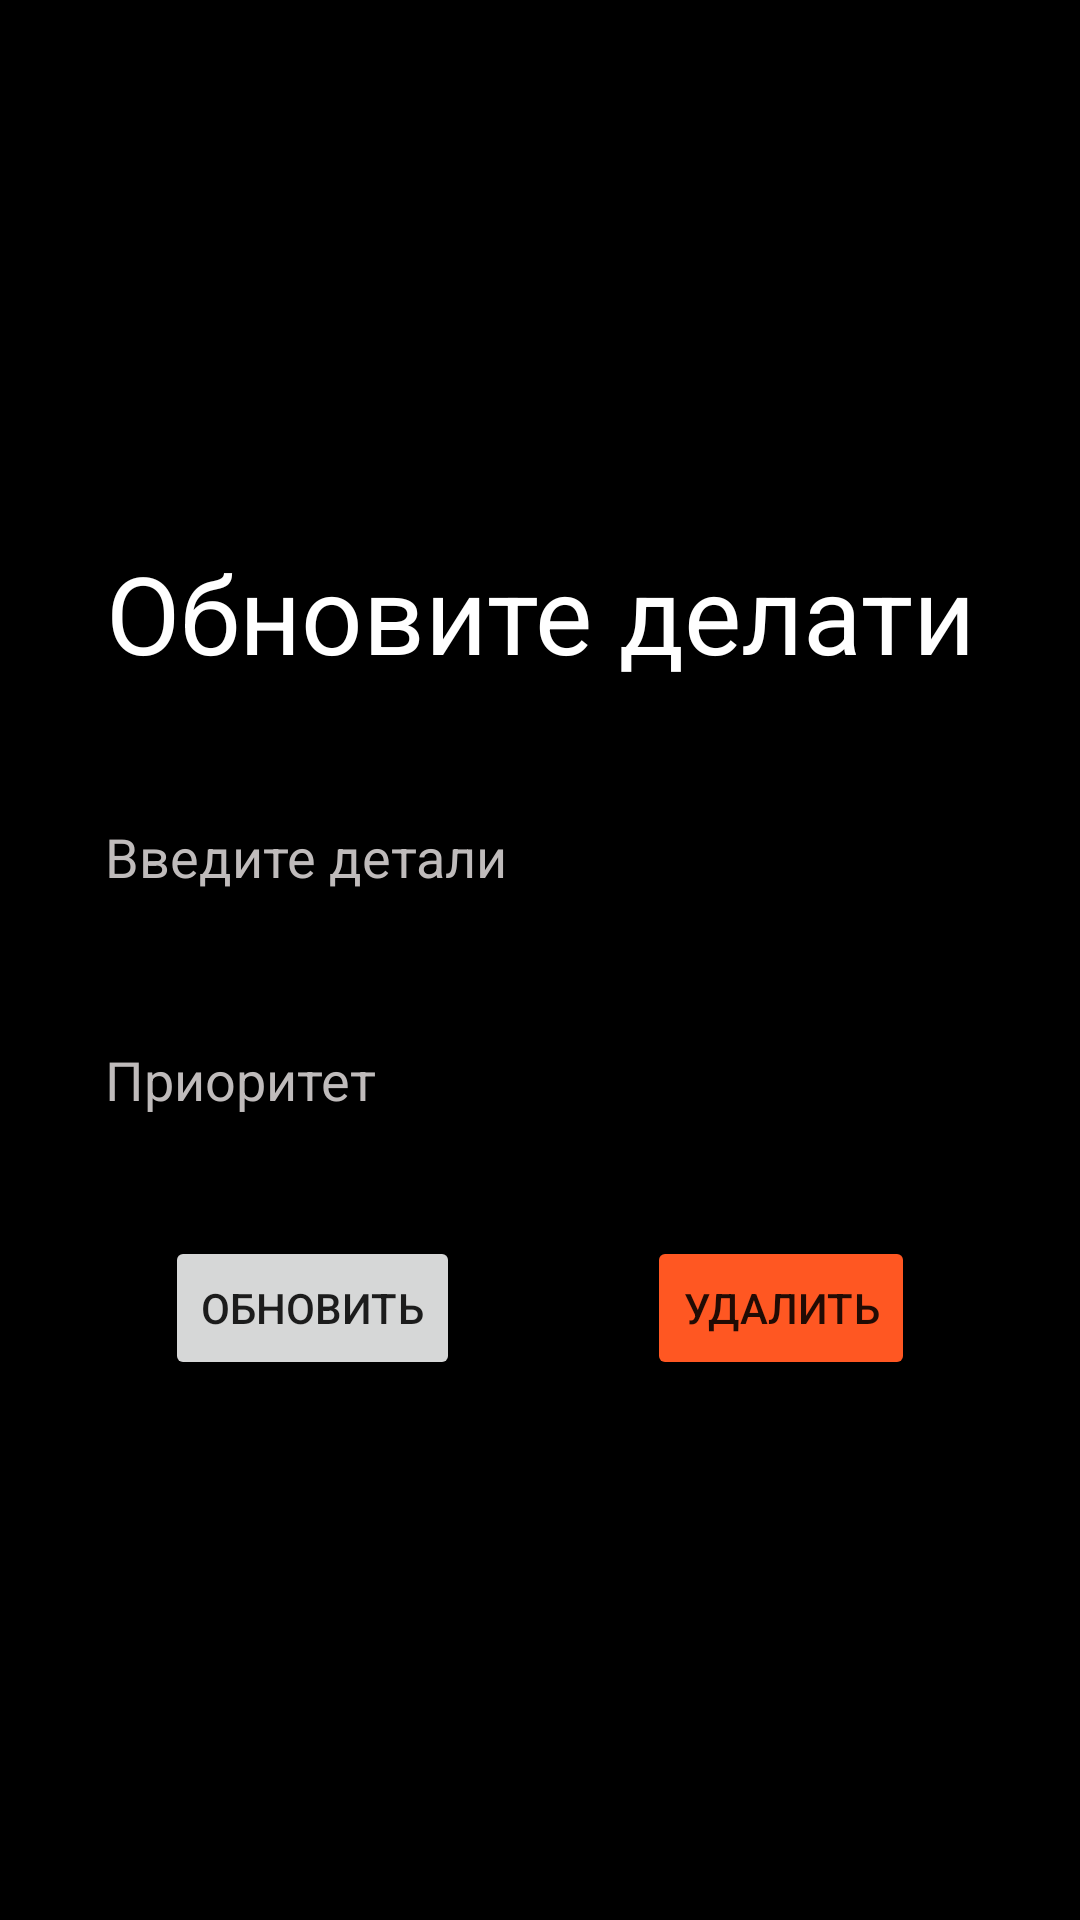

Write the Android layout XML for this screen, with the resource values it uses.
<!-- AndroidManifest.xml: application theme Theme.TaskList -->
<!-- res/layout/activity_update_card.xml -->
<?xml version="1.0" encoding="utf-8"?>
<LinearLayout xmlns:android="http://schemas.android.com/apk/res/android"
    xmlns:app="http://schemas.android.com/apk/res-auto"
    xmlns:tools="http://schemas.android.com/tools"
    android:background="@color/black"
    android:layout_width="match_parent"
    android:layout_height="match_parent"
    android:orientation="vertical"
    android:gravity="center"
    android:padding="20dp"
    tools:context=".UpdateCard">

    <TextView
        android:layout_width="match_parent"
        android:layout_height="wrap_content"
        android:text="@string/updateDetails"
        android:textColor="@color/white"
        android:textSize="36sp"
        android:gravity="center"
        android:fontFamily="sans-serif"/>

    <EditText
        android:id="@+id/create_title"
        android:layout_width="match_parent"
        android:layout_height="wrap_content"
        android:hint="@string/enterTask"
        android:layout_marginTop="30dp"
        android:padding="15dp"
        android:background="@drawable/custom_edittetext"
        android:textColorHint="#BFBBBB"
        android:textColor="@color/white"
        />

    <EditText
        android:id="@+id/create_priority"
        android:layout_width="match_parent"
        android:layout_height="wrap_content"
        android:layout_marginTop="20dp"
        android:hint="@string/priority"
        android:padding="15dp"
        android:background="@drawable/custom_edittetext"
        android:textColorHint="#BFBBBB"
        android:textColor="@color/white"
        />

    <LinearLayout
        android:layout_width="250dp"
        android:layout_height="wrap_content"
        android:orientation="horizontal"
        android:layout_marginTop="25dp">
        <Button
            android:id="@+id/update_button"
            android:layout_width="wrap_content"
            android:layout_height="wrap_content"
            android:text="@string/update"/>

        <View
        android:layout_width="0dp"
        android:layout_height="0dp"
        android:layout_weight="1"/>

        <Button
            android:id="@+id/delete_button"
            android:layout_width="wrap_content"
            android:layout_height="wrap_content"
            android:backgroundTint="#FF5722"
            android:text="@string/delete"/>
    </LinearLayout>

</LinearLayout>
<!-- resources referenced by this layout -->
<resources>
  <string name="delete">Удалить</string>
  <string name="enterTask">Введите детали</string>
  <string name="priority">Приоритет</string>
  <string name="update">Обновить</string>
  <string name="updateDetails">Обновите делати</string>
  <style name="Theme.TaskList" parent="Theme.MaterialComponents.DayNight.NoActionBar">
          
          <item name="colorPrimary">@color/purple_500</item>
          <item name="colorPrimaryVariant">@color/purple_700</item>
          <item name="colorOnPrimary">@color/white</item>
          
          <item name="colorSecondary">@color/teal_200</item>
          <item name="colorSecondaryVariant">@color/teal_700</item>
          <item name="colorOnSecondary">@color/black</item>
          
          <item name="android:statusBarColor" tools:targetApi="l">?attr/colorPrimaryVariant</item>
          
      </style>
  <!-- not gathered from this repository: default colours our renderer supplied (Android Studio template values) -->
  <color name="purple_500">#FF6200EE</color>
  <color name="purple_700">#FF3700B3</color>
  <color name="teal_200">#FF03DAC5</color>
  <color name="teal_700">#FF018786</color>
  <color name="black">#FF000000</color>
  <color name="white">#FFFFFFFF</color>
</resources>
